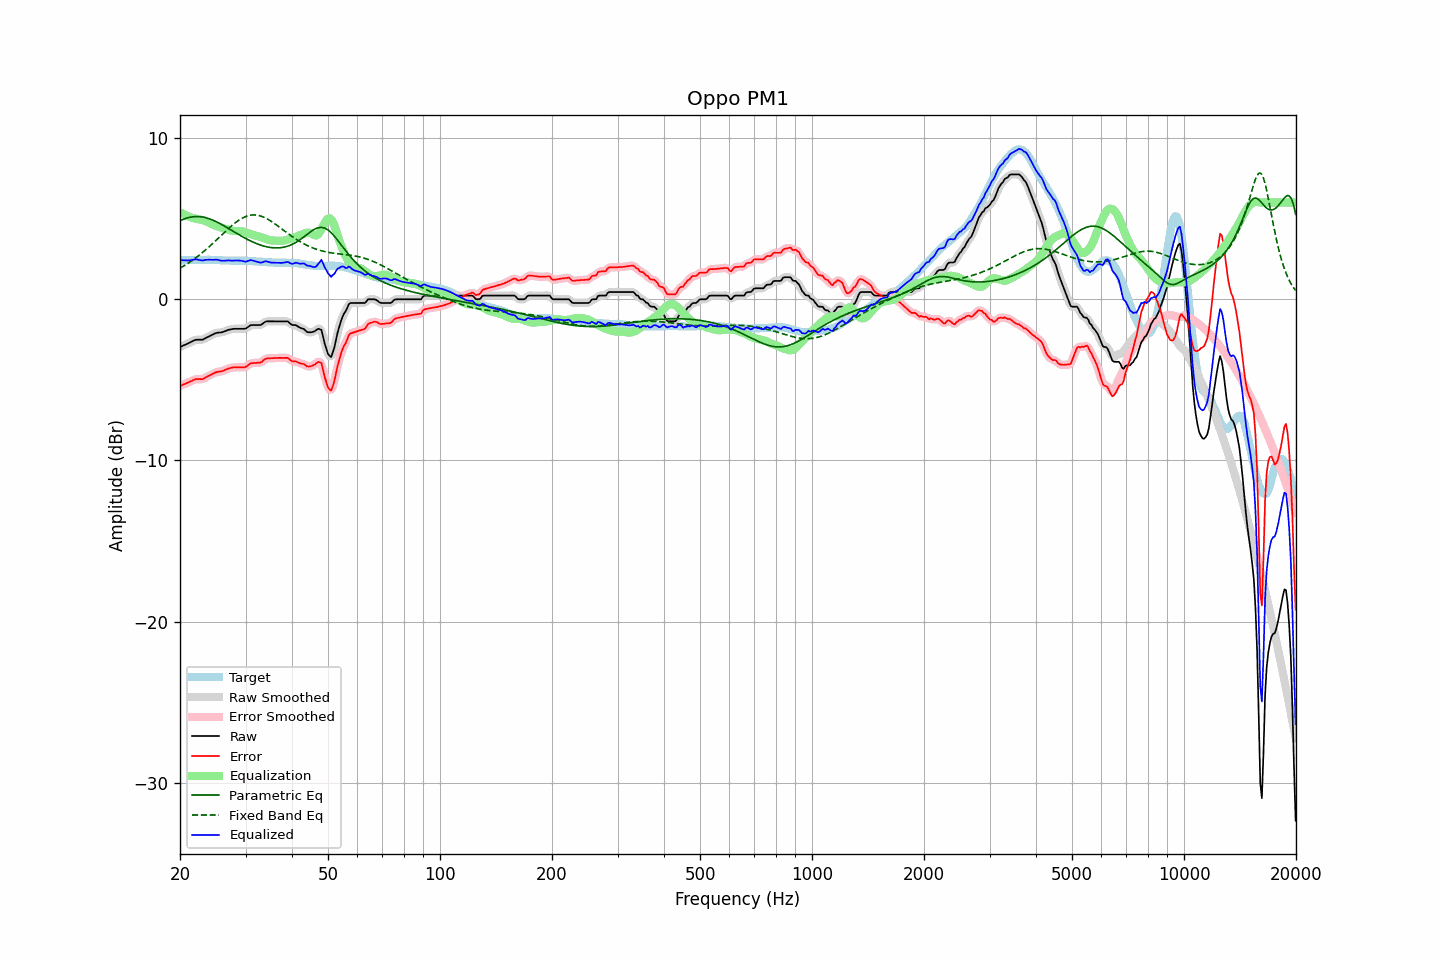

Data behind this chart, as committed beside it:
frequency, raw, error, smoothed, error_smoothed, equalization, parametric_eq, fixed_band_eq, equalized_raw, equalized_smoothed, target
20.00, -2.96, -5.38, -2.96, -5.38, 5.41, 4.87, 1.93, 2.45, 2.44, 2.42
20.20, -2.92, -5.34, -2.92, -5.34, 5.35, 4.92, 1.99, 2.43, 2.43, 2.42
20.40, -2.87, -5.29, -2.88, -5.30, 5.29, 4.96, 2.05, 2.42, 2.42, 2.42
20.61, -2.83, -5.26, -2.83, -5.26, 5.24, 5.00, 2.11, 2.41, 2.41, 2.43
20.81, -2.78, -5.21, -2.79, -5.21, 5.19, 5.03, 2.17, 2.41, 2.41, 2.43
21.02, -2.74, -5.17, -2.74, -5.17, 5.15, 5.06, 2.23, 2.41, 2.41, 2.43
21.23, -2.69, -5.12, -2.69, -5.12, 5.11, 5.08, 2.30, 2.42, 2.42, 2.43
21.44, -2.64, -5.08, -2.64, -5.08, 5.07, 5.10, 2.37, 2.43, 2.43, 2.44
21.66, -2.59, -5.03, -2.59, -5.03, 5.04, 5.12, 2.44, 2.45, 2.45, 2.44
21.87, -2.54, -4.98, -2.55, -4.99, 5.01, 5.13, 2.51, 2.47, 2.47, 2.44
22.09, -2.51, -4.95, -2.52, -4.96, 4.99, 5.13, 2.58, 2.48, 2.47, 2.44
22.31, -2.51, -4.96, -2.51, -4.95, 4.97, 5.13, 2.66, 2.46, 2.46, 2.45
22.54, -2.51, -4.95, -2.51, -4.96, 4.95, 5.13, 2.74, 2.44, 2.44, 2.44
22.76, -2.51, -4.96, -2.52, -4.96, 4.93, 5.12, 2.82, 2.42, 2.42, 2.45
22.99, -2.51, -4.96, -2.50, -4.94, 4.91, 5.10, 2.90, 2.40, 2.42, 2.45
23.22, -2.46, -4.91, -2.46, -4.91, 4.89, 5.08, 2.98, 2.42, 2.42, 2.45
23.45, -2.40, -4.85, -2.41, -4.86, 4.85, 5.06, 3.07, 2.45, 2.44, 2.45
23.69, -2.35, -4.80, -2.35, -4.80, 4.81, 5.03, 3.16, 2.45, 2.45, 2.45
23.92, -2.30, -4.76, -2.30, -4.75, 4.76, 5.00, 3.24, 2.45, 2.46, 2.46
24.16, -2.25, -4.70, -2.25, -4.70, 4.70, 4.96, 3.33, 2.45, 2.45, 2.45
24.40, -2.20, -4.65, -2.20, -4.65, 4.65, 4.92, 3.43, 2.45, 2.45, 2.44
24.65, -2.16, -4.61, -2.16, -4.60, 4.61, 4.88, 3.52, 2.45, 2.45, 2.44
24.89, -2.11, -4.55, -2.12, -4.55, 4.57, 4.84, 3.61, 2.46, 2.45, 2.43
25.14, -2.08, -4.52, -2.09, -4.52, 4.53, 4.79, 3.71, 2.45, 2.45, 2.43
25.39, -2.07, -4.49, -2.07, -4.50, 4.50, 4.74, 3.80, 2.43, 2.43, 2.42
25.65, -2.06, -4.48, -2.06, -4.48, 4.47, 4.69, 3.90, 2.41, 2.41, 2.42
25.91, -2.05, -4.46, -2.05, -4.46, 4.44, 4.63, 4.00, 2.39, 2.39, 2.41
26.16, -2.02, -4.43, -2.02, -4.43, 4.41, 4.58, 4.09, 2.39, 2.39, 2.41
26.43, -1.98, -4.38, -1.98, -4.39, 4.38, 4.52, 4.19, 2.39, 2.39, 2.40
26.69, -1.94, -4.34, -1.94, -4.34, 4.35, 4.46, 4.28, 2.40, 2.40, 2.40
26.96, -1.90, -4.30, -1.91, -4.31, 4.31, 4.40, 4.37, 2.41, 2.41, 2.40
27.23, -1.88, -4.28, -1.88, -4.27, 4.29, 4.34, 4.46, 2.40, 2.41, 2.40
27.50, -1.86, -4.25, -1.86, -4.25, 4.26, 4.28, 4.55, 2.40, 2.40, 2.39
27.77, -1.84, -4.23, -1.84, -4.24, 4.24, 4.22, 4.63, 2.40, 2.40, 2.39
28.05, -1.83, -4.23, -1.83, -4.23, 4.23, 4.16, 4.71, 2.40, 2.40, 2.40
28.33, -1.83, -4.23, -1.83, -4.23, 4.23, 4.10, 4.79, 2.40, 2.40, 2.40
28.62, -1.83, -4.23, -1.83, -4.23, 4.23, 4.04, 4.86, 2.40, 2.40, 2.39
28.90, -1.83, -4.23, -1.83, -4.23, 4.23, 3.99, 4.93, 2.40, 2.40, 2.39
29.19, -1.83, -4.23, -1.83, -4.23, 4.22, 3.93, 4.99, 2.39, 2.39, 2.39
29.48, -1.83, -4.22, -1.84, -4.23, 4.21, 3.87, 5.05, 2.37, 2.37, 2.39
29.78, -1.83, -4.22, -1.83, -4.22, 4.18, 3.82, 5.10, 2.35, 2.35, 2.39
30.08, -1.81, -4.19, -1.80, -4.18, 4.15, 3.76, 5.14, 2.33, 2.35, 2.38
30.38, -1.74, -4.12, -1.74, -4.12, 4.11, 3.71, 5.17, 2.36, 2.37, 2.38
30.68, -1.67, -4.05, -1.67, -4.05, 4.07, 3.66, 5.20, 2.40, 2.40, 2.38
30.99, -1.60, -3.97, -1.62, -3.99, 4.04, 3.61, 5.22, 2.43, 2.41, 2.37
31.30, -1.60, -3.97, -1.60, -3.96, 4.01, 3.56, 5.23, 2.40, 2.41, 2.37
31.61, -1.60, -3.96, -1.60, -3.95, 3.98, 3.52, 5.23, 2.38, 2.38, 2.35
31.93, -1.60, -3.96, -1.60, -3.95, 3.95, 3.48, 5.23, 2.35, 2.35, 2.35
32.24, -1.60, -3.94, -1.61, -3.95, 3.93, 3.44, 5.22, 2.33, 2.32, 2.34
32.57, -1.60, -3.93, -1.61, -3.94, 3.90, 3.40, 5.20, 2.30, 2.29, 2.33
32.89, -1.60, -3.93, -1.59, -3.92, 3.87, 3.36, 5.17, 2.27, 2.28, 2.33
33.22, -1.55, -3.88, -1.54, -3.86, 3.83, 3.33, 5.14, 2.28, 2.29, 2.33
33.55, -1.47, -3.79, -1.48, -3.79, 3.80, 3.30, 5.10, 2.32, 2.32, 2.32
33.89, -1.40, -3.71, -1.41, -3.72, 3.76, 3.28, 5.05, 2.35, 2.34, 2.30
34.23, -1.37, -3.67, -1.38, -3.68, 3.72, 3.25, 5.00, 2.35, 2.34, 2.30
34.57, -1.37, -3.66, -1.37, -3.66, 3.69, 3.23, 4.94, 2.31, 2.32, 2.29
34.92, -1.37, -3.66, -1.37, -3.66, 3.66, 3.22, 4.88, 2.29, 2.29, 2.29
35.27, -1.37, -3.66, -1.37, -3.66, 3.65, 3.20, 4.82, 2.27, 2.27, 2.29
35.62, -1.37, -3.66, -1.37, -3.65, 3.64, 3.19, 4.75, 2.27, 2.27, 2.28
35.97, -1.37, -3.64, -1.37, -3.65, 3.64, 3.19, 4.68, 2.27, 2.27, 2.27
... 635 more rows
